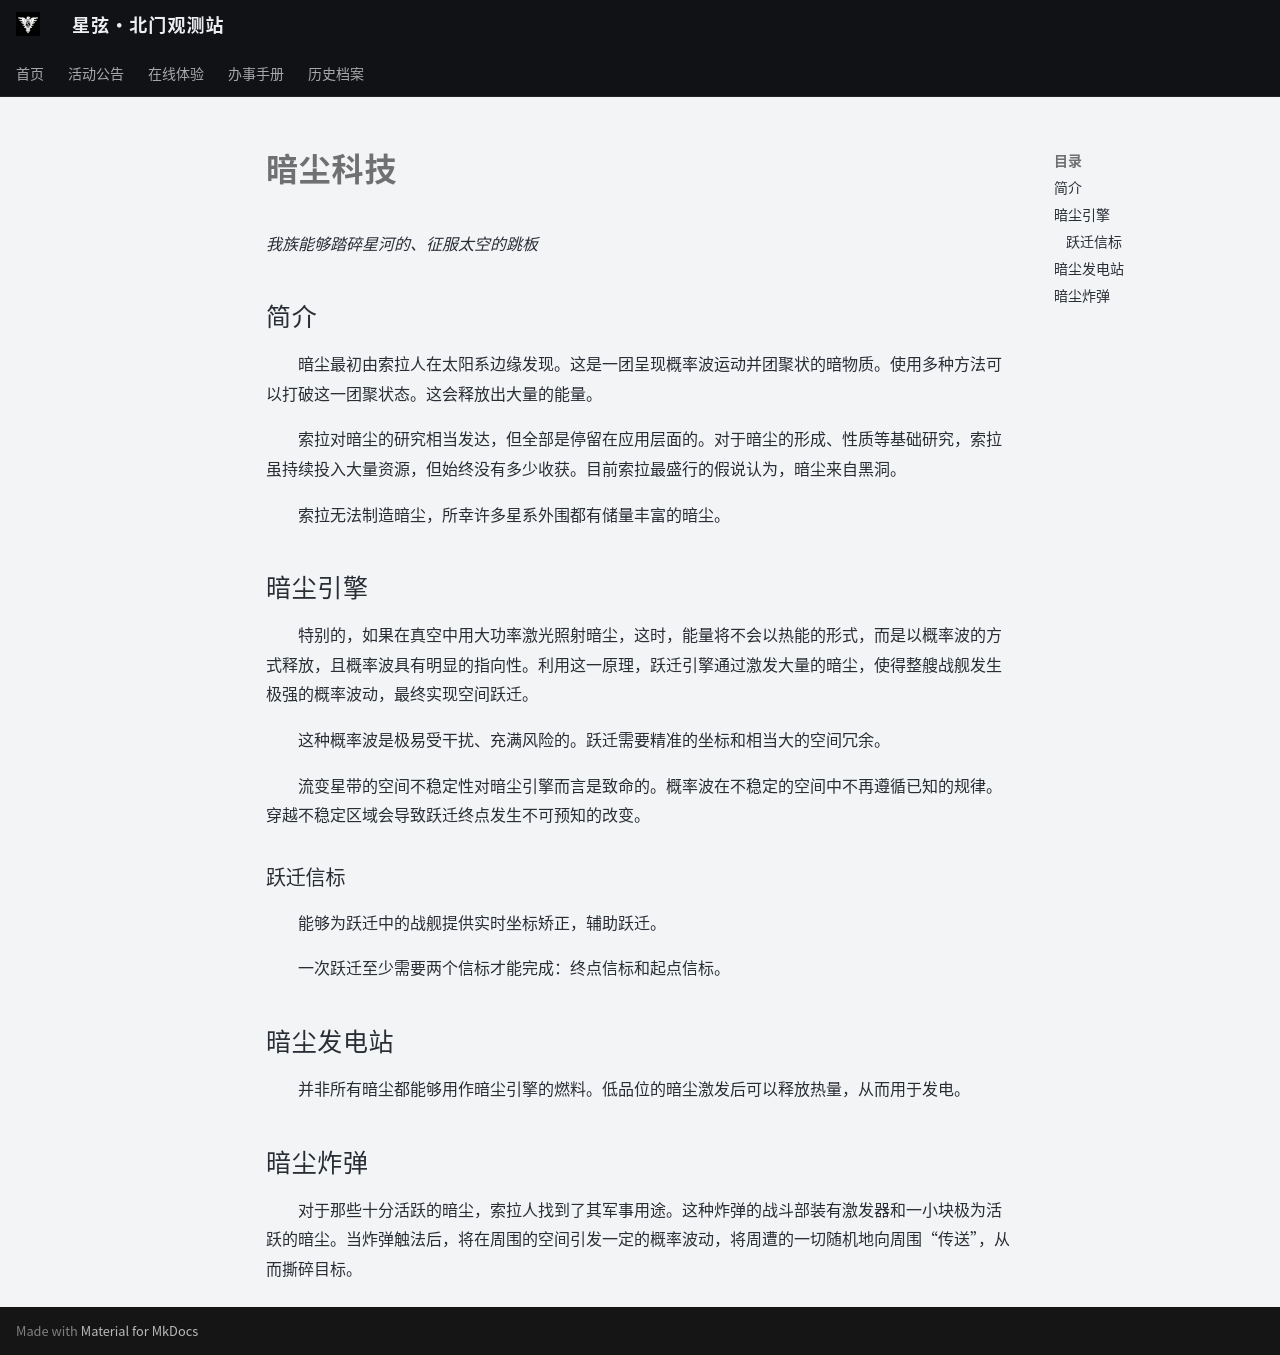

repository: ZJU-Starlight/zju-starlight.github.io · page: archive/universe/settings/dark-dust/index.html · generator: mkdocs

# **暗尘科技**

*我族能够踏碎星河的、征服太空的跳板*

## 简介

&emsp;&emsp;暗尘最初由索拉人在太阳系边缘发现。这是一团呈现概率波运动并团聚状的暗物质。使用多种方法可以打破这一团聚状态。这会释放出大量的能量。

&emsp;&emsp;索拉对暗尘的研究相当发达，但全部是停留在应用层面的。对于暗尘的形成、性质等基础研究，索拉虽持续投入大量资源，但始终没有多少收获。目前索拉最盛行的假说认为，暗尘来自黑洞。

&emsp;&emsp;索拉无法制造暗尘，所幸许多星系外围都有储量丰富的暗尘。

## 暗尘引擎

&emsp;&emsp;特别的，如果在真空中用大功率激光照射暗尘，这时，能量将不会以热能的形式，而是以概率波的方式释放，且概率波具有明显的指向性。利用这一原理，跃迁引擎通过激发大量的暗尘，使得整艘战舰发生极强的概率波动，最终实现空间跃迁。

&emsp;&emsp;这种概率波是极易受干扰、充满风险的。跃迁需要精准的坐标和相当大的空间冗余。

&emsp;&emsp;流变星带的空间不稳定性对暗尘引擎而言是致命的。概率波在不稳定的空间中不再遵循已知的规律。穿越不稳定区域会导致跃迁终点发生不可预知的改变。

### 跃迁信标

&emsp;&emsp;能够为跃迁中的战舰提供实时坐标矫正，辅助跃迁。

&emsp;&emsp;一次跃迁至少需要两个信标才能完成：终点信标和起点信标。

## 暗尘发电站

&emsp;&emsp;并非所有暗尘都能够用作暗尘引擎的燃料。低品位的暗尘激发后可以释放热量，从而用于发电。

## 暗尘炸弹

&emsp;&emsp;对于那些十分活跃的暗尘，索拉人找到了其军事用途。这种炸弹的战斗部装有激发器和一小块极为活跃的暗尘。当炸弹触法后，将在周围的空间引发一定的概率波动，将周遭的一切随机地向周围“传送”，从而撕碎目标。
